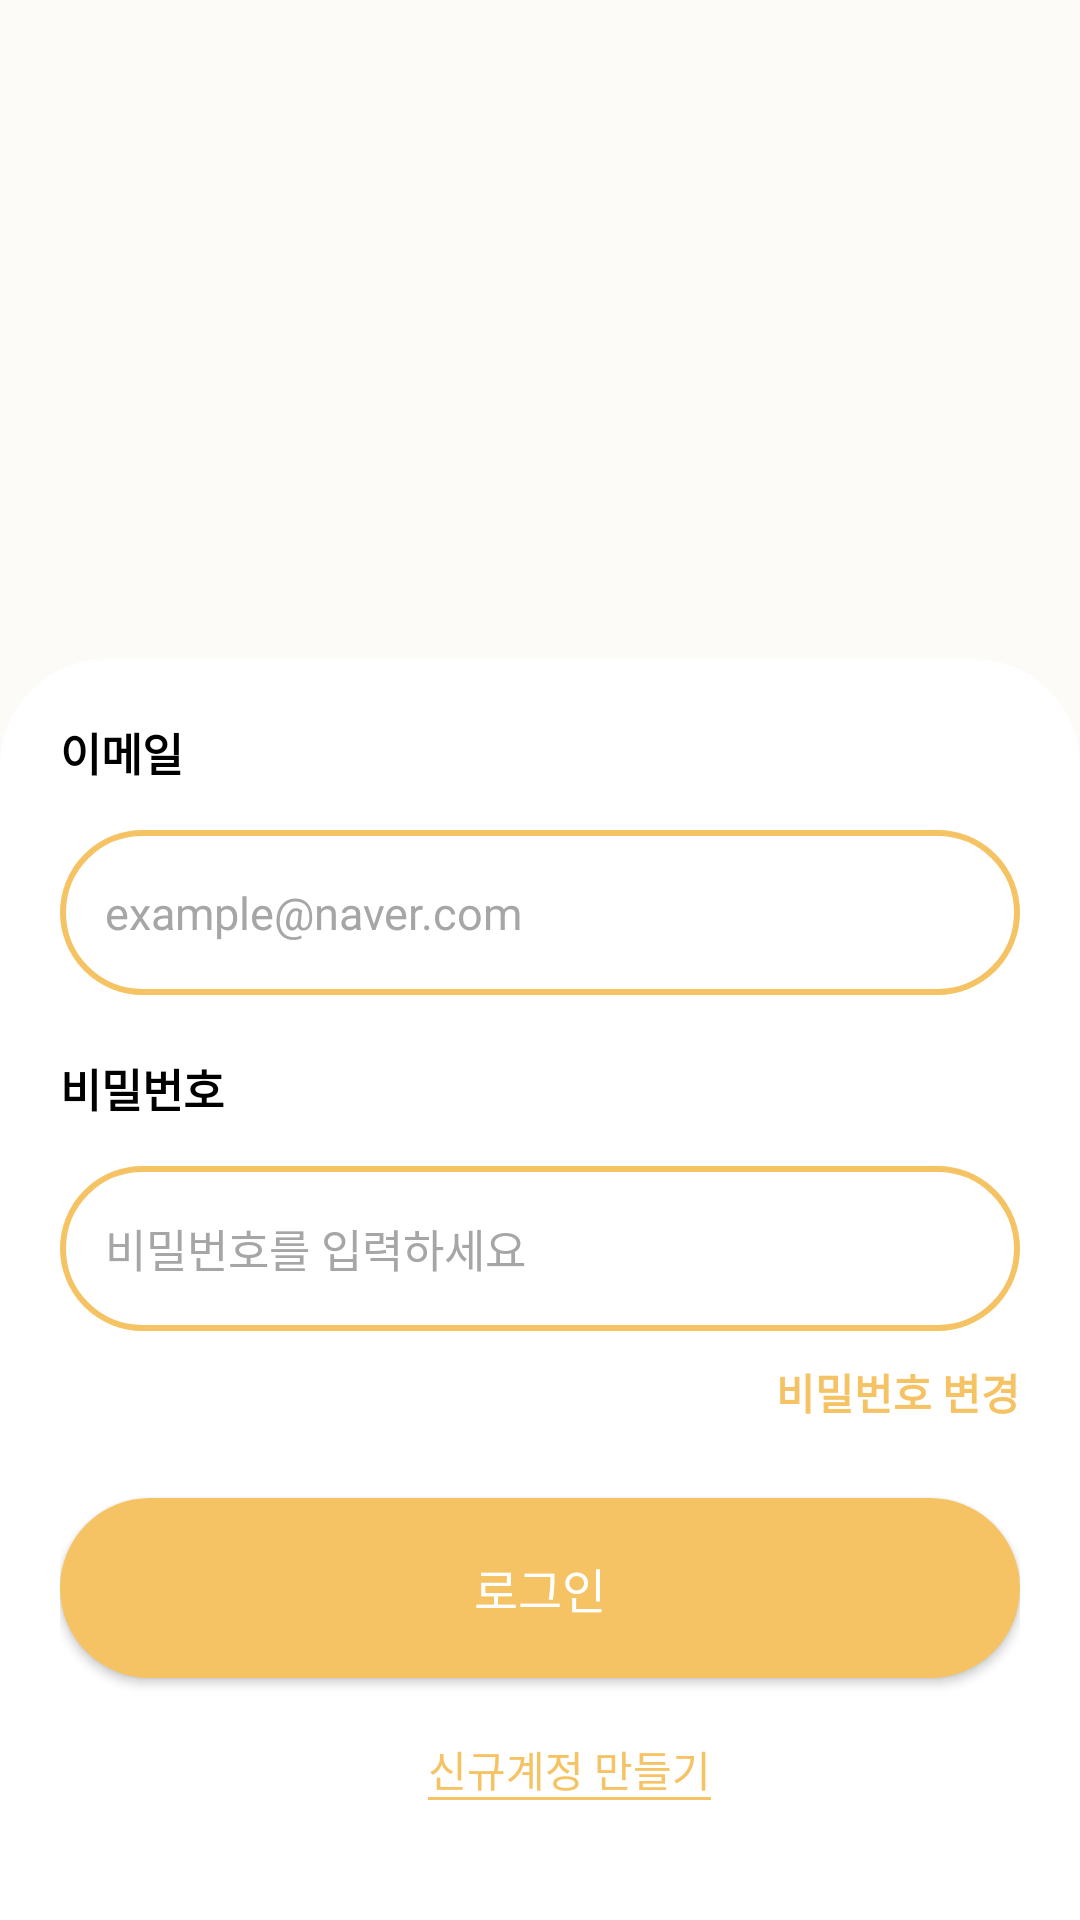

Reconstruct the res/layout file that produces this screen, plus the resources it refers to.
<!-- AndroidManifest.xml: application theme AppTheme -->
<!-- res/layout/sign_in.xml -->
<?xml version="1.0" encoding="utf-8"?>
<LinearLayout xmlns:android="http://schemas.android.com/apk/res/android"
    android:layout_width="match_parent"
    android:layout_height="match_parent"
    android:orientation="vertical">

    <View
        android:layout_width="0dp"
        android:layout_height="0dp"
        android:layout_weight="1" />

    <LinearLayout
        android:layout_width="match_parent"
        android:layout_height="wrap_content"
        android:background="@drawable/main_calview"
        android:orientation="vertical"
        android:padding="20dp">


        <TextView
            android:layout_width="wrap_content"
            android:layout_height="wrap_content"
            android:text="이메일"
            android:textColor="@color/black"
            android:textSize="15sp"
            android:textStyle="bold" />

        <EditText
            android:id="@+id/userEmail"
            android:layout_width="match_parent"
            android:layout_height="55dp"
            android:layout_marginTop="15dp"
            android:background="@drawable/edittext_bg"
            android:hint="example@naver.com"
            android:inputType="textEmailAddress"
            android:paddingStart="15dp"
            android:textColor="@color/black"
            android:textColorHint="#A6A6A6"
            android:textSize="15sp" />

        <TextView
            android:layout_width="wrap_content"
            android:layout_height="wrap_content"
            android:layout_marginTop="20dp"
            android:text="비밀번호"
            android:textColor="@color/black"
            android:textSize="15sp"
            android:textStyle="bold" />

        <EditText
            android:id="@+id/userPW"
            android:layout_width="match_parent"
            android:layout_height="55dp"
            android:layout_marginTop="15dp"
            android:background="@drawable/edittext_bg"
            android:hint="비밀번호를 입력하세요"
            android:inputType="textPassword"
            android:paddingStart="15dp"
            android:textColor="@color/black"
            android:textColorHint="#A6A6A6"
            android:textSize="15sp" />

        <TextView
            android:id="@+id/forgetPW"
            android:layout_width="match_parent"
            android:layout_height="wrap_content"
            android:layout_marginTop="10dp"
            android:gravity="right"
            android:onClick="change_pw"
            android:text="비밀번호 변경"
            android:textColor="@color/bright_yellow"
            android:textSize="14sp"
            android:textStyle="bold" />


        <Button
            android:id="@+id/signIn_btn"
            android:layout_width="match_parent"
            android:layout_height="60dp"
            android:layout_marginTop="25dp"
            android:background="@drawable/button_bg"
            android:onClick="signInComplete"
            android:text="로그인"
            android:textColor="@color/white"
            android:textSize="16sp" />


        <LinearLayout
            android:layout_width="match_parent"
            android:layout_height="wrap_content"
            android:layout_marginTop="20dp"
            android:layout_marginBottom="20dp"
            android:gravity="center"
            android:orientation="vertical">

            <TextView
                android:id="@+id/signUp"
                android:layout_width="wrap_content"
                android:layout_height="wrap_content"
                android:layout_marginStart="10dp"
                android:background="@drawable/textlines"
                android:onClick="signUp"
                android:text="신규계정 만들기"
                android:textColor="@color/bright_yellow"
                android:textSize="14sp" />
        </LinearLayout>


    </LinearLayout>
</LinearLayout>
<!-- resources referenced by this layout -->
<resources>
  <color name="black">#FF000000</color>
  <color name="bright_yellow">#F5C364</color>
  <color name="white">#FFFFFFFF</color>
  <!-- drawable button_bg (drawable) -->
  <?xml version="1.0" encoding="utf-8"?>
  <shape xmlns:android="http://schemas.android.com/apk/res/android">
      <solid android:color="@color/bright_yellow" />
      <stroke
          android:width="2dp"
          android:color="#F5C364" />
      <corners android:radius="50dp" />
      <padding
          android:bottom="0dp"
          android:left="0dp"
          android:right="0dp"
          android:top="0dp" />
  </shape>
  <!-- drawable edittext_bg (drawable) -->
  <?xml version="1.0" encoding="utf-8"?>
  <shape xmlns:android="http://schemas.android.com/apk/res/android">
      <solid android:color="#FFFFFF" />
      <stroke
          android:width="2dp"
          android:color="@color/bright_yellow" />
      <corners android:radius="50dp" />
      <padding
          android:bottom="0dp"
          android:left="0dp"
          android:right="0dp"
          android:top="0dp" />
  
  </shape>
  <!-- drawable main_calview (drawable) -->
  <?xml version="1.0" encoding="utf-8"?>
  <shape xmlns:android="http://schemas.android.com/apk/res/android"
      android:padding="10dp"
      android:shape="rectangle" >
      <solid android:color="@color/white" />
  
      <corners
          android:topLeftRadius="35dp"
          android:elevation="50dp"
          android:topRightRadius="35dp" />
      <stroke
          android:width="1dp"
          android:elevation="150dp"
          android:color="@color/white" />
  
  </shape>
  <!-- drawable textlines (drawable) -->
  <layer-list xmlns:android="http://schemas.android.com/apk/res/android">
  
      <item
          android:left="-2dp"
          android:right="-2dp"
          android:top="-2dp">
          <shape android:shape="rectangle">
              <solid android:color="@android:color/transparent" />
  
              <stroke
                  android:width="1dp"
                  android:color="@color/bright_yellow"/>
          </shape>
      </item>
  
  </layer-list>
  <style name="AppTheme" parent="Theme.MaterialComponents.Light.NoActionBar">
          
          <item name="colorPrimary">@color/bright_yellow</item>
          <item name="colorPrimaryVariant">@color/black</item>
          <item name="colorOnPrimary">@color/light_yellow</item>
          
          <item name="colorSecondary">@color/teal_200</item>
          <item name="colorSecondaryVariant">@color/representative</item>
          <item name="colorOnSecondary">@color/black</item>
          
          <item name="android:statusBarColor" tools:targetApi="l">?attr/colorPrimaryVariant</item>
          
          <item name="android:windowActionBar">false</item>
          <item name="windowNoTitle">true</item>
          <item name="bottomSheetDialogTheme">@style/AppBottomSheetDialogTheme</item>
  
  
  
          <item name="android:windowBackground">@color/light_yellow</item>
  
      </style>
  <color name="light_yellow">#FCFBF7</color>
  <color name="teal_200">#FF03DAC5</color>
  <color name="representative">#F5FAFF</color>
  <style name="AppBottomSheetDialogTheme" parent="Theme.Design.Light.BottomSheetDialog">
          <item name="bottomSheetStyle">@style/AppModalStyle</item>
      </style>
  <style name="AppModalStyle" parent="Widget.Design.BottomSheet.Modal">
  
      </style>
</resources>
